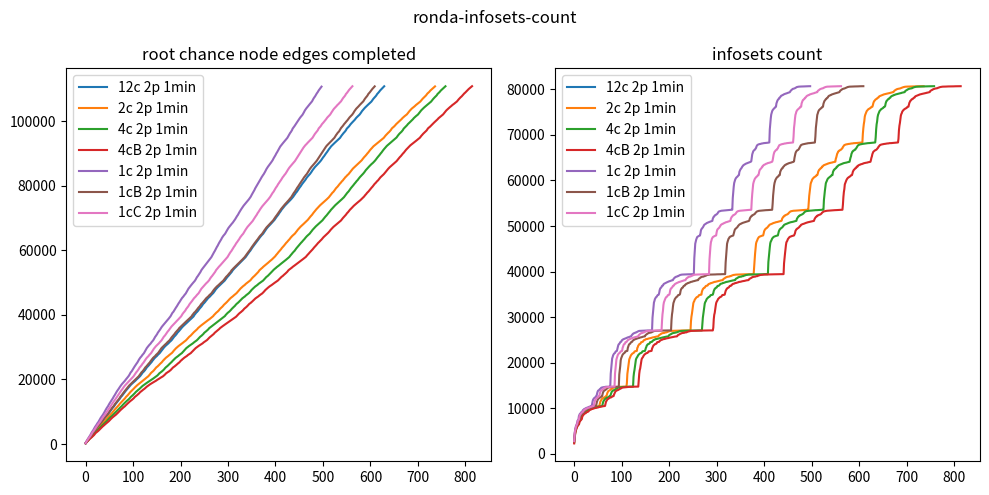

Reproduce this figure in Python.

import matplotlib.pyplot as plt

fig, axs = plt.subplots(1, 2, figsize=(10, 5))
fig.suptitle('ronda-infosets-count')

# dones
dones12cSHA160 = [229,472,677,862,1062,1288,1486,1689,1846,1992,2198,2342,2581,2760,2988,3233,3471,3650,3799,3955,4137,4323,4556,4732,4959,5166,5371,5521,5711,5876,6062,6242,6445,6579,6735,6944,7102,7361,7541,7791,7942,8170,8325,8494,8643,8789,8992,9146,9356,9549,9748,9960,10175,10413,10606,10785,11002,11204,11367,11516,11689,11934,12117,12363,12547,12740,12960,13140,13328,13471,13653,13850,14017,14215,14509,14665,14847,14993,15195,15419,15574,15815,16044,16212,16404,16557,16733,16900,17057,17249,17466,17618,17809,17989,18146,18285,18448,18591,18717,18847,18982,19110,19239,19367,19480,19622,19799,19954,20076,20206,20349,20504,20625,20765,20904,21069,21239,21476,21643,21893,22086,22248,22376,22497,22711,22835,23090,23265,23527,23744,23876,23998,24183,24339,24525,24703,24909,25044,25195,25403,25566,25835,25979,26191,26356,26557,26718,26842,27003,27122,27243,27435,27592,27748,27876,28007,28138,28336,28516,28759,28940,29154,29374,29554,29746,29876,30045,30196,30354,30482,30618,30743,30874,30996,31109,31266,31463,31594,31718,31852,32001,32133,32331,32513,32729,32936,33129,33320,33449,33594,33758,33947,34137,34373,34574,34701,34889,35031,35200,35386,35533,35737,35953,36078,36268,36427,36560,36707,36826,36996,37122,37252,37387,37522,37655,37805,37960,38093,38220,38362,38508,38622,38767,38919,39053,39180,39329,39456,39651,39935,40110,40330,40484,40695,40823,40943,41157,41283,41529,41691,41924,42088,42282,42450,42576,42811,43058,43230,43449,43579,43702,43922,44043,44283,44435,44618,44816,44990,45182,45306,45468,45589,45708,45884,46055,46210,46346,46472,46605,46788,46986,47204,47389,47646,47849,48027,48221,48350,48517,48663,48830,48960,49098,49223,49369,49575,49705,49827,49946,50077,50202,50338,50487,50620,50833,51002,51270,51466,51626,51820,51945,52122,52282,52473,52652,52799,52992,53156,53353,53627,53848,53990,54182,54333,54480,54602,54790,54958,55082,55226,55376,55522,55666,55816,55956,56111,56239,56399,56545,56693,56828,56955,57112,57287,57447,57589,57738,57892,58106,58304,58552,58732,58930,59177,59369,59559,59718,59900,60138,60350,60617,60821,61007,61212,61361,61617,61810,62034,62244,62435,62592,62793,62999,63193,63348,63572,63815,63993,64185,64377,64540,64705,64850,64995,65146,65373,65558,65804,66010,66239,66472,66688,66877,67062,67237,67384,67534,67676,67841,67999,68160,68315,68444,68591,68767,68910,69054,69210,69445,69675,69892,70092,70313,70502,70687,70891,71069,71335,71552,71743,71967,72147,72394,72623,72785,72973,73166,73367,73563,73727,73888,74036,74192,74336,74482,74633,74781,74937,75098,75238,75369,75518,75709,75854,76028,76190,76339,76522,76727,76991,77176,77368,77619,77823,77987,78145,78372,78587,78825,79071,79295,79484,79640,79845,80087,80309,80533,80716,80877,81112,81297,81497,81653,81858,82104,82293,82556,82715,82868,83069,83251,83400,83553,83730,83929,84147,84357,84608,84832,85031,85256,85432,85614,85791,85953,86102,86271,86414,86583,86747,86881,87023,87207,87352,87515,87658,87877,88106,88325,88519,88741,88952,89096,89326,89500,89726,89967,90157,90338,90551,90787,91040,91245,91434,91595,91823,91988,92207,92355,92515,92647,92777,92908,93066,93211,93355,93486,93617,93741,93876,94020,94170,94304,94448,94595,94730,94862,95098,95279,95526,95714,95923,96124,96291,96452,96585,96766,96904,97132,97369,97680,97825,98011,98136,98305,98443,98655,98859,99049,99223,99351,99536,99686,99837,100021,100153,100325,100461,100668,100874,101041,101204,101354,101483,101641,101779,101907,102034,102211,102427,102629,102858,103101,103276,103488,103663,103846,103985,104132,104269,104406,104543,104662,104851,105015,105136,105264,105383,105549,105691,105821,105957,106092,106312,106490,106730,106926,107104,107301,107460,107592,107743,107944,108146,108408,108593,108728,108887,109060,109241,109469,109624,109780,109936,110102,110245,110398,110536,110699,110841,]
dones2cSHA160 = [209,389,623,769,955,1122,1320,1491,1666,1813,1939,2088,2255,2402,2625,2774,2987,3194,3424,3572,3738,3858,3998,4186,4338,4558,4720,4917,5100,5299,5447,5584,5778,5905,6079,6240,6418,6549,6691,6839,7015,7193,7421,7572,7799,7932,8134,8280,8430,8571,8698,8835,9030,9158,9352,9522,9676,9895,10046,10249,10435,10607,10764,10946,11098,11268,11403,11541,11684,11894,12055,12259,12440,12600,12763,12952,13099,13267,13402,13531,13682,13857,14002,14146,14363,14564,14723,14865,14989,15156,15354,15512,15658,15851,16055,16199,16369,16490,16640,16807,16923,17057,17227,17411,17555,17700,17838,17997,18127,18248,18359,18499,18618,18727,18842,18958,19071,19182,19291,19402,19504,19632,19791,19915,20034,20133,20258,20396,20518,20623,20740,20868,20975,21146,21284,21514,21654,21884,22031,22206,22314,22416,22536,22719,22822,23049,23192,23411,23558,23754,23868,23970,24078,24272,24374,24564,24701,24862,25004,25133,25231,25435,25568,25814,25942,26068,26283,26382,26569,26705,26798,26930,27044,27144,27243,27395,27552,27648,27788,27898,28005,28116,28227,28424,28557,28791,28935,29130,29263,29453,29616,29755,29866,29979,30129,30267,30380,30487,30600,30710,30801,30907,31006,31099,31224,31372,31512,31620,31723,31835,31958,32060,32194,32369,32509,32704,32841,33028,33179,33332,33438,33536,33700,33866,33997,34149,34324,34519,34640,34770,34899,35023,35147,35313,35427,35566,35766,35933,36043,36183,36312,36453,36558,36684,36781,36915,37029,37130,37236,37347,37457,37558,37672,37797,37935,38039,38145,38250,38368,38487,38575,38686,38804,38936,39044,39145,39271,39380,39478,39652,39882,40038,40186,40367,40511,40685,40789,40890,40994,41184,41287,41484,41646,41851,41995,42140,42279,42414,42521,42723,42854,43075,43222,43414,43527,43628,43738,43930,44030,44218,44385,44498,44712,44832,44988,45158,45261,45398,45514,45616,45717,45863,46032,46130,46275,46383,46494,46608,46751,46922,47042,47271,47408,47643,47804,47987,48161,48278,48383,48541,48653,48809,48915,49030,49146,49251,49380,49567,49681,49785,49883,49989,50101,50210,50326,50460,50565,50712,50880,51048,51272,51430,51591,51762,51876,51978,52145,52274,52430,52581,52734,52913,53036,53169,53346,53600,53794,53933,54037,54208,54344,54470,54571,54744,54882,55002,55117,55234,55350,55487,55610,55732,55862,55985,56121,56231,56373,56497,56632,56751,56863,56975,57113,57272,57393,57532,57660,57794,57914,58110,58276,58501,58655,58841,59003,59209,59391,59553,59700,59833,60026,60184,60403,60649,60809,60989,61151,61306,61472,61664,61855,62040,62224,62400,62519,62706,62865,63027,63216,63348,63542,63774,63908,64107,64236,64429,64556,64699,64828,64951,65081,65223,65434,65598,65810,65978,66201,66390,66557,66743,66913,67080,67234,67362,67483,67620,67769,67892,68051,68173,68310,68423,68551,68702,68834,68964,69093,69226,69442,69634,69819,70018,70204,70378,70544,70695,70876,71019,71230,71473,71633,71800,71996,72147,72349,72559,72714,72878,73042,73209,73383,73559,73703,73842,73977,74107,74243,74370,74499,74626,74748,74889,75028,75157,75277,75393,75526,75692,75818,75976,76120,76250,76374,76565,76729,76967,77121,77314,77479,77673,77872,78001,78132,78324,78543,78703,78925,79173,79329,79485,79624,79783,80006,80171,80372,80574,80727,80857,81061,81223,81412,81548,81683,81893,82100,82241,82474,82649,82778,82899,83089,83247,83376,83513,83636,83827,83987,84189,84361,84579,84769,84931,85130,85319,85456,85612,85773,85901,86035,86159,86308,86436,86582,86724,86842,86957,87087,87245,87370,87512,87632,87814,87974,88199,88378,88535,88733,88920,89049,89214,89380,89533,89729,89935,90120,90245,90454,90614,90826,91032,91204,91356,91532,91666,91868,92000,92197,92317,92465,92584,92693,92805,92917,93059,93180,93313,93425,93538,93648,93754,93870,93993,94119,94250,94357,94488,94615,94728,94844,95038,95204,95432,95593,95754,95928,96108,96247,96407,96517,96620,96786,96908,97101,97291,97559,97756,97909,98041,98142,98272,98409,98579,98718,98915,99077,99213,99326,99478,99600,99732,99885,100044,100146,100266,100419,100584,100727,100925,101062,101195,101319,101435,101582,101691,101805,101919,102031,102160,102387,102525,102767,102906,103131,103292,103463,103627,103781,103917,104030,104171,104289,104404,104520,104632,104777,104934,105048,105163,105270,105372,105499,105642,105753,105866,105984,106098,106282,106457,106668,106821,106981,107125,107301,107442,107558,107692,107864,107993,108202,108414,108584,108704,108811,108984,109117,109315,109484,109619,109759,109893,110029,110151,110291,110415,110537,110681,110802,]
dones4cSHA160 = [207,369,609,756,921,1080,1256,1447,1593,1750,1876,1996,2166,2291,2433,2636,2770,2957,3145,3380,3507,3668,3782,3902,4020,4201,4334,4524,4674,4831,5020,5179,5347,5469,5592,5772,5883,6029,6178,6317,6479,6585,6712,6853,7006,7149,7367,7503,7680,7850,7976,8164,8282,8417,8547,8661,8777,8928,9074,9182,9364,9517,9648,9832,9974,10130,10327,10464,10629,10763,10929,11066,11221,11347,11452,11600,11711,11908,12045,12224,12384,12517,12678,12811,12979,13110,13261,13382,13486,13632,13754,13912,14030,14173,14364,14552,14677,14825,14926,15047,15205,15388,15518,15643,15823,16003,16146,16266,16407,16527,16650,16801,16900,17013,17156,17311,17467,17582,17726,17847,17993,18104,18218,18321,18451,18554,18652,18750,18848,18951,19047,19140,19233,19324,19415,19496,19598,19714,19845,19961,20049,20133,20237,20341,20459,20554,20644,20744,20852,20946,21090,21212,21339,21521,21646,21858,21979,22139,22242,22340,22424,22519,22693,22783,22933,23106,23236,23455,23608,23782,23890,23985,24102,24279,24375,24555,24692,24827,24967,25081,25204,25372,25526,25703,25885,25984,26145,26318,26415,26609,26720,26823,26947,27053,27149,27242,27376,27542,27634,27771,27874,27977,28080,28185,28377,28509,28684,28871,29024,29172,29344,29520,29686,29794,29891,30020,30143,30281,30385,30485,30594,30700,30793,30896,30992,31078,31195,31330,31472,31572,31670,31771,31880,31999,32098,32232,32399,32528,32719,32851,33035,33181,33326,33431,33521,33681,33809,33945,34076,34282,34463,34593,34690,34854,34941,35066,35217,35353,35470,35627,35841,35957,36056,36204,36316,36452,36553,36675,36766,36883,37004,37104,37206,37308,37421,37525,37633,37747,37889,37992,38095,38200,38301,38431,38536,38632,38751,38880,38995,39092,39198,39321,39426,39595,39725,39981,40110,40293,40439,40589,40720,40827,40925,41069,41217,41318,41552,41681,41895,42017,42193,42317,42448,42538,42739,42871,43092,43242,43428,43538,43637,43752,43933,44031,44215,44375,44480,44661,44812,44925,45122,45223,45327,45468,45567,45661,45763,45952,46064,46183,46308,46404,46507,46617,46765,46924,47069,47279,47414,47641,47788,47960,48120,48246,48352,48466,48611,48763,48858,48964,49077,49186,49279,49417,49585,49691,49791,49882,49983,50088,50188,50297,50424,50527,50647,50811,50963,51187,51325,51488,51619,51786,51893,51990,52150,52267,52414,52542,52691,52839,52986,53103,53266,53484,53654,53841,53960,54091,54222,54355,54472,54566,54734,54840,54977,55075,55194,55292,55422,55543,55660,55782,55899,56012,56133,56234,56370,56486,56611,56722,56831,56934,57066,57192,57322,57459,57571,57699,57824,57937,58133,58283,58497,58640,58831,58992,59202,59376,59530,59689,59811,60022,60181,60397,60634,60803,60985,61139,61298,61458,61657,61834,62021,62198,62387,62504,62683,62831,63010,63189,63330,63496,63717,63876,64061,64203,64378,64523,64661,64792,64918,65046,65174,65383,65545,65758,65922,66148,66334,66499,66704,66872,67038,67174,67311,67439,67571,67690,67836,67968,68112,68242,68365,68479,68610,68762,68881,69012,69145,69313,69490,69712,69887,70076,70272,70438,70600,70725,70918,71061,71288,71491,71654,71821,72026,72176,72385,72582,72723,72888,73054,73223,73405,73584,73730,73877,74008,74139,74278,74399,74542,74655,74792,74924,75070,75192,75312,75430,75574,75741,75867,76023,76168,76299,76424,76625,76856,77031,77220,77383,77616,77799,77958,78081,78270,78488,78658,78883,79149,79312,79480,79622,79785,80015,80186,80391,80614,80756,80906,81118,81283,81480,81617,81769,81998,82168,82368,82598,82727,82864,83033,83211,83348,83490,83619,83811,83983,84193,84371,84603,84809,84977,85171,85364,85501,85700,85838,85980,86110,86267,86396,86554,86700,86825,86947,87080,87247,87379,87526,87654,87857,88030,88244,88449,88628,88825,88992,89137,89346,89501,89706,89925,90118,90254,90473,90641,90880,91070,91266,91429,91583,91764,91949,92125,92278,92430,92559,92676,92794,92912,93062,93188,93326,93445,93563,93678,93788,93916,94052,94191,94315,94445,94577,94701,94823,94974,95195,95432,95598,95785,95944,96135,96289,96442,96559,96688,96842,97056,97200,97472,97709,97857,98024,98131,98261,98412,98590,98755,98961,99135,99258,99374,99546,99685,99823,99992,100119,100224,100401,100561,100712,100921,101063,101202,101330,101452,101599,101718,101834,101955,102072,102250,102442,102615,102814,103019,103222,103392,103540,103723,103872,103992,104126,104253,104371,104487,104610,104755,104890,105034,105145,105257,105366,105496,105644,105759,105876,105998,106114,106338,106487,106709,106859,107038,107212,107363,107501,107617,107777,107945,108116,108387,108525,108681,108789,108973,109111,109308,109483,109621,109764,109901,110044,110167,110311,110447,110594,110716,110841,]
dones4cBSHA160 = [194,329,545,688,824,1002,1134,1312,1471,1612,1750,1866,1974,2111,2247,2352,2524,2679,2804,2997,3165,3384,3500,3643,3757,3858,3975,4102,4251,4369,4569,4703,4841,5012,5159,5313,5435,5541,5679,5822,5925,6075,6211,6333,6478,6574,6691,6798,6963,7082,7245,7427,7547,7717,7861,7979,8153,8270,8393,8516,8620,8726,8837,8994,9109,9220,9403,9530,9657,9841,9968,10112,10301,10442,10578,10701,10835,10987,11118,11256,11371,11470,11610,11715,11897,12022,12179,12347,12471,12610,12733,12878,13022,13148,13277,13388,13485,13622,13731,13892,14002,14110,14266,14490,14608,14729,14846,14940,15054,15203,15368,15485,15597,15775,15925,16077,16189,16322,16431,16543,16658,16801,16892,16990,17109,17247,17409,17530,17628,17777,17877,18013,18116,18217,18311,18430,18525,18620,18707,18793,18886,18977,19065,19152,19236,19320,19403,19476,19573,19670,19795,19897,19996,20072,20151,20248,20342,20451,20542,20624,20709,20813,20900,20978,21124,21233,21361,21518,21632,21840,21951,22049,22193,22276,22356,22434,22520,22685,22765,22869,23075,23194,23387,23531,23677,23806,23906,23991,24098,24268,24358,24495,24627,24740,24923,25021,25139,25220,25400,25537,25698,25877,25966,26088,26282,26368,26510,26665,26751,26844,26968,27062,27151,27236,27349,27516,27608,27730,27820,27919,28015,28114,28209,28397,28516,28679,28853,28986,29147,29274,29448,29584,29732,29831,29916,30069,30158,30285,30388,30483,30587,30687,30771,30870,30959,31043,31128,31242,31410,31510,31608,31697,31797,31908,32010,32104,32232,32392,32516,32702,32823,33003,33126,33284,33380,33469,33579,33712,33869,33987,34102,34290,34464,34586,34679,34836,34921,35034,35153,35310,35417,35535,35699,35885,35990,36077,36235,36324,36457,36550,36665,36754,36842,36969,37072,37165,37259,37360,37461,37553,37659,37770,37905,38000,38097,38194,38290,38408,38512,38598,38704,38812,38935,39035,39129,39235,39342,39439,39600,39724,39963,40096,40239,40381,40513,40677,40776,40868,40958,41132,41236,41347,41557,41680,41889,42005,42143,42272,42381,42503,42643,42805,42957,43143,43286,43446,43546,43637,43734,43919,44012,44154,44328,44434,44552,44757,44846,44991,45148,45238,45340,45470,45561,45651,45742,45890,46032,46117,46251,46352,46446,46541,46644,46806,46948,47077,47277,47400,47617,47752,47911,48040,48202,48303,48393,48540,48639,48786,48875,48972,49078,49181,49268,49384,49543,49657,49749,49839,49929,50026,50123,50219,50322,50442,50535,50648,50799,50938,51144,51300,51439,51580,51729,51834,51933,52023,52176,52323,52448,52567,52694,52829,52973,53082,53214,53393,53612,53790,53918,54010,54170,54256,54393,54498,54588,54747,54862,54979,55072,55186,55275,55403,55512,55623,55727,55843,55949,56075,56169,56272,56395,56504,56624,56727,56828,56923,57034,57162,57295,57409,57530,57642,57756,57872,57988,58182,58346,58524,58661,58837,58989,59193,59342,59493,59651,59762,59921,60122,60279,60473,60718,60848,61000,61171,61306,61459,61649,61807,61986,62168,62336,62458,62597,62776,62922,63063,63232,63354,63542,63754,63885,64058,64193,64351,64498,64610,64749,64868,64983,65108,65258,65446,65597,65789,65942,66162,66330,66488,66681,66844,66999,67113,67265,67383,67499,67623,67762,67871,68010,68136,68262,68374,68484,68609,68755,68870,68995,69121,69255,69458,69647,69821,70013,70176,70350,70510,70666,70825,70979,71146,71409,71551,71704,71867,72073,72221,72427,72616,72738,72893,73054,73218,73387,73558,73697,73817,73953,74079,74211,74330,74451,74587,74701,74840,74963,75098,75216,75326,75440,75577,75735,75855,76006,76143,76267,76384,76576,76730,76958,77107,77294,77444,77640,77827,77966,78082,78263,78448,78619,78830,79029,79233,79422,79536,79667,79860,80078,80233,80425,80628,80756,80895,81086,81239,81425,81552,81681,81872,82087,82221,82453,82620,82755,82879,83037,83205,83331,83463,83589,83752,83916,84091,84289,84473,84667,84870,85028,85211,85379,85503,85689,85818,85952,86073,86198,86341,86471,86611,86749,86860,86977,87117,87260,87385,87520,87638,87820,87977,88199,88375,88530,88728,88909,89039,89192,89378,89526,89718,89923,90106,90222,90420,90578,90768,90997,91158,91316,91504,91622,91812,91965,92135,92274,92417,92531,92645,92753,92867,93005,93128,93249,93362,93470,93581,93693,93792,93913,94044,94173,94290,94404,94525,94651,94758,94872,95090,95228,95479,95610,95797,95942,96123,96260,96419,96527,96631,96793,96915,97105,97295,97559,97753,97901,98035,98134,98251,98403,98572,98708,98892,99059,99202,99316,99458,99588,99720,99857,100014,100133,100233,100403,100552,100697,100891,101018,101169,101286,101410,101524,101659,101777,101886,101996,102110,102325,102482,102652,102838,103028,103221,103387,103525,103698,103843,103959,104088,104213,104324,104436,104553,104654,104808,104962,105065,105178,105282,105383,105513,105651,105762,105873,105989,106101,106293,106458,106665,106820,106986,107135,107301,107441,107554,107688,107857,107985,108173,108400,108540,108684,108784,108940,109094,109243,109442,109586,109727,109835,109993,110115,110229,110367,110490,110631,110751,110863,]
dones1cSHA160 = [293,612,838,1097,1384,1631,1847,2034,2274,2519,2771,3062,3397,3619,3816,4007,4256,4536,4756,5056,5313,5515,5765,5948,6203,6447,6619,6833,7075,7381,7610,7880,8138,8344,8556,8741,8977,9172,9463,9677,9958,10235,10494,10745,11002,11244,11436,11652,11934,12191,12458,12697,12960,13194,13402,13619,13853,14050,14341,14632,14850,15041,15310,15544,15820,16103,16324,16529,16744,16941,17163,17429,17625,17852,18073,18257,18458,18630,18790,18963,19128,19290,19449,19619,19839,20026,20182,20374,20555,20717,20903,21122,21345,21625,21931,22182,22344,22496,22745,22990,23222,23537,23792,23955,24161,24363,24611,24843,25047,25227,25503,25809,25995,26285,26466,26714,26887,27065,27221,27460,27629,27822,27994,28160,28421,28680,28942,29213,29494,29729,29894,30108,30304,30478,30653,30809,30970,31116,31332,31541,31702,31876,32058,32256,32516,32774,33064,33304,33465,33681,33907,34130,34445,34643,34867,35040,35293,35476,35724,35989,36182,36397,36566,36745,36932,37105,37267,37440,37600,37790,37985,38150,38315,38497,38648,38837,39025,39186,39372,39596,39891,40124,40389,40654,40814,40967,41218,41444,41692,41981,42232,42416,42601,42863,43183,43437,43601,43798,44012,44283,44471,44763,44940,45192,45358,45543,45699,45929,46106,46312,46471,46638,46897,47148,47398,47723,47968,48209,48371,48586,48796,48957,49132,49287,49509,49712,49864,50021,50182,50357,50537,50741,50994,51310,51548,51786,51948,52166,52391,52623,52818,53052,53298,53615,53881,54067,54263,54481,54683,54889,55057,55237,55424,55617,55803,55984,56171,56366,56551,56741,56907,57101,57318,57521,57711,57903,58183,58480,58724,58986,59277,59531,59752,60038,60303,60670,60916,61173,61372,61674,61967,62250,62479,62744,62993,63236,63480,63802,64031,64233,64471,64652,64833,65000,65176,65454,65682,65938,66219,66478,66719,66954,67152,67345,67518,67686,67877,68078,68255,68415,68585,68786,68957,69132,69370,69628,69884,70123,70381,70616,70820,71027,71336,71587,71814,72075,72317,72588,72790,73016,73225,73481,73681,73869,74042,74227,74397,74577,74735,74920,75107,75270,75426,75615,75813,76016,76207,76392,76648,76978,77226,77479,77769,77993,78211,78521,78783,79139,79389,79599,79837,80120,80408,80694,80894,81183,81441,81640,81905,82170,82480,82710,82898,83173,83365,83564,83808,84057,84331,84638,84914,85191,85435,85683,85882,86074,86287,86486,86700,86873,87057,87279,87484,87664,87922,88232,88504,88771,89014,89256,89499,89812,90093,90291,90568,90898,91160,91412,91629,91912,92160,92355,92554,92719,92887,93081,93274,93444,93610,93767,93946,94135,94316,94502,94682,94853,95124,95448,95654,95932,96187,96411,96573,96788,97049,97289,97682,97904,98088,98260,98480,98714,98990,99217,99384,99602,99813,100045,100197,100420,100660,100926,101142,101319,101492,101687,101861,102026,102272,102512,102807,103111,103375,103601,103832,104004,104203,104371,104545,104742,104959,105117,105282,105457,105654,105820,105994,106166,106467,106759,106994,107233,107455,107619,107871,108072,108415,108632,108807,109034,109305,109547,109753,109944,110140,110339,110521,110729,]
dones1cBSHA160 = [245,503,713,915,1121,1361,1547,1751,1910,2082,2273,2464,2686,2876,3123,3395,3559,3746,3887,4038,4251,4449,4658,4874,5087,5304,5461,5620,5822,5976,6173,6360,6531,6688,6862,7064,7302,7503,7756,7931,8165,8329,8509,8646,8795,9008,9158,9374,9578,9773,9984,10217,10440,10648,10818,11041,11227,11388,11553,11723,11961,12174,12406,12601,12794,13006,13207,13375,13529,13711,13919,14079,14318,14573,14778,14920,15089,15326,15523,15725,15975,16169,16364,16523,16686,16874,17028,17226,17443,17603,17800,17983,18145,18287,18456,18601,18732,18870,19007,19144,19276,19406,19543,19687,19871,20021,20140,20292,20452,20585,20718,20870,20998,21213,21435,21632,21887,22081,22251,22385,22511,22731,22881,23102,23307,23539,23759,23896,24021,24236,24365,24586,24728,24940,25080,25224,25450,25665,25898,26041,26286,26415,26653,26774,26934,27068,27190,27320,27542,27663,27823,27960,28097,28246,28467,28684,28912,29131,29311,29534,29732,29863,30023,30177,30347,30479,30616,30744,30877,31001,31118,31288,31477,31608,31736,31874,32019,32161,32377,32544,32756,33004,33178,33354,33483,33668,33844,34009,34215,34463,34625,34786,34928,35095,35295,35430,35622,35870,36014,36159,36322,36491,36617,36757,36909,37050,37172,37300,37437,37559,37696,37879,38008,38136,38262,38411,38541,38667,38809,38969,39091,39227,39372,39521,39716,39993,40145,40364,40542,40722,40847,40968,41181,41305,41560,41713,41941,42125,42309,42458,42595,42822,43067,43238,43449,43578,43699,43916,44035,44263,44423,44585,44803,44947,45156,45279,45431,45561,45681,45806,46021,46138,46307,46424,46553,46683,46903,47070,47299,47515,47737,47928,48129,48278,48396,48575,48747,48869,48994,49134,49252,49402,49600,49726,49844,49961,50087,50209,50342,50487,50614,50809,50988,51235,51422,51602,51784,51912,52031,52213,52394,52542,52729,52926,53059,53217,53485,53714,53901,54024,54208,54361,54498,54640,54802,54971,55096,55236,55388,55530,55675,55823,55963,56119,56246,56406,56549,56698,56832,56959,57116,57292,57452,57592,57740,57893,58103,58291,58543,58716,58916,59128,59318,59501,59690,59846,60093,60295,60531,60785,60988,61184,61337,61581,61776,62008,62218,62419,62579,62787,62989,63187,63345,63568,63815,63996,64189,64385,64550,64716,64863,65007,65161,65393,65588,65831,66049,66275,66486,66709,66899,67089,67262,67410,67561,67700,67869,68052,68194,68345,68478,68646,68806,68955,69104,69268,69493,69759,69960,70163,70382,70577,70739,70956,71147,71445,71626,71813,72038,72223,72469,72673,72856,73037,73224,73450,73621,73788,73965,74118,74278,74427,74589,74738,74911,75090,75244,75388,75561,75758,75933,76120,76283,76434,76685,76974,77175,77385,77640,77884,78037,78251,78511,78723,78991,79265,79476,79640,79878,80112,80365,80622,80785,81008,81224,81466,81632,81844,82107,82318,82598,82767,82920,83167,83330,83507,83665,83905,84137,84363,84629,84882,85103,85339,85501,85733,85892,86059,86243,86400,86581,86759,86905,87062,87257,87428,87588,87787,88014,88271,88503,88734,88957,89131,89375,89571,89875,90081,90248,90502,90718,91006,91230,91439,91615,91866,92053,92260,92438,92593,92729,92875,93048,93196,93356,93500,93642,93774,93924,94081,94256,94400,94561,94711,94857,95104,95337,95576,95805,95981,96221,96412,96551,96721,96879,97133,97402,97701,97893,98062,98187,98390,98584,98802,99004,99202,99348,99545,99703,99889,100077,100203,100407,100606,100793,101008,101192,101356,101497,101665,101810,101958,102105,102373,102539,102805,103055,103260,103489,103693,103876,104017,104194,104340,104481,104628,104810,104998,105130,105270,105402,105589,105731,105877,106027,106173,106433,106697,106889,107101,107310,107481,107620,107844,108003,108345,108510,108694,108848,109028,109233,109480,109644,109807,110005,110153,110324,110487,110658,110813,]
dones1cCSHA160 = [267,545,757,994,1194,1468,1690,1866,2034,2255,2453,2695,2941,3208,3483,3701,3850,4023,4253,4486,4716,4963,5200,5416,5585,5811,5993,6215,6432,6592,6766,6996,7224,7476,7718,7925,8174,8351,8542,8708,8899,9112,9331,9559,9782,10026,10289,10507,10726,10964,11183,11373,11553,11745,11993,12263,12478,12699,12942,13138,13345,13503,13706,13927,14112,14397,14639,14839,15009,15224,15460,15666,15940,16164,16375,16550,16749,16930,17116,17372,17562,17770,17959,18139,18294,18479,18632,18777,18936,19084,19231,19379,19515,19682,19878,20038,20173,20337,20512,20649,20814,20957,21160,21397,21625,21891,22110,22286,22418,22615,22790,23049,23228,23524,23757,23908,24043,24278,24415,24653,24883,25046,25209,25447,25693,25929,26104,26335,26538,26726,26876,27044,27177,27321,27555,27722,27869,28016,28163,28405,28594,28888,29123,29315,29550,29755,29903,30097,30275,30426,30579,30724,30868,31001,31131,31327,31515,31663,31812,31984,32127,32368,32555,32798,33049,33279,33425,33579,33767,33996,34223,34487,34652,34856,35016,35188,35396,35574,35867,36026,36227,36400,36550,36711,36847,37033,37176,37322,37472,37621,37786,37963,38113,38259,38427,38566,38718,38893,39044,39186,39347,39515,39730,40023,40241,40452,40675,40821,40953,41183,41324,41594,41867,42034,42259,42437,42588,42844,43102,43339,43521,43658,43886,44029,44283,44452,44697,44860,45102,45249,45422,45571,45705,45904,46081,46252,46398,46546,46698,46947,47189,47396,47692,47904,48126,48293,48430,48626,48819,48962,49112,49254,49447,49640,49781,49909,50058,50198,50352,50516,50694,50900,51197,51404,51611,51821,51961,52162,52370,52526,52754,52957,53138,53355,53646,53897,54046,54240,54424,54568,54773,54957,55099,55252,55422,55590,55755,55921,56095,56237,56414,56587,56748,56894,57067,57265,57437,57604,57780,57939,58194,58468,58672,58916,59170,59390,59606,59763,60006,60225,60505,60777,60991,61207,61370,61649,61875,62125,62357,62514,62754,62966,63175,63351,63617,63857,64093,64263,64489,64667,64837,64995,65161,65418,65630,65873,66161,66399,66629,66868,67067,67256,67417,67583,67766,67930,68114,68285,68431,68595,68786,68949,69112,69327,69559,69813,70060,70297,70496,70697,70930,71130,71456,71650,71859,72102,72339,72607,72791,73007,73213,73431,73626,73807,73993,74156,74325,74485,74650,74827,74986,75159,75312,75462,75671,75839,76030,76207,76371,76609,76874,77099,77337,77589,77817,77999,78177,78431,78661,78937,79221,79459,79624,79838,80097,80359,80619,80787,81018,81234,81479,81643,81861,82123,82352,82614,82780,82957,83196,83363,83539,83727,83947,84201,84428,84708,84932,85171,85403,85597,85791,85970,86131,86312,86487,86668,86828,86978,87172,87337,87516,87679,87912,88192,88429,88646,88888,89068,89313,89517,89778,90027,90202,90460,90674,90974,91201,91413,91598,91847,92036,92256,92437,92593,92730,92878,93054,93209,93367,93513,93654,93787,93946,94111,94278,94428,94587,94737,94881,95132,95417,95612,95840,96077,96258,96445,96589,96782,96997,97189,97519,97779,97965,98115,98270,98442,98676,98890,99123,99273,99433,99613,99807,100001,100147,100340,100505,100707,100945,101137,101285,101439,101613,101765,101905,102048,102264,102491,102764,102954,103223,103422,103635,103838,103991,104153,104305,104455,104606,104777,104973,105107,105250,105382,105570,105719,105864,106015,106163,106414,106689,106884,107099,107309,107482,107622,107849,108008,108362,108522,108704,108872,109065,109285,109508,109704,109858,110031,110181,110366,110520,110696,110850,]

# counts
counts12cSHA160 = []
counts2cSHA160 = [2555,3636,4623,5177,5482,5860,6030,6336,6405,6581,7099,7273,7388,7552,7821,8310,8524,8610,8794,8863,8895,9013,9165,9165,9246,9316,9527,9587,9668,9695,9802,9865,9883,9939,9954,10024,10048,10071,10120,10129,10148,10172,10215,10274,10288,10320,10339,10363,10393,10429,10465,10483,10497,10525,10944,11425,11615,11794,12020,12091,12209,12248,12344,12373,12416,12485,12594,12647,12679,13039,13399,13593,13795,13851,13931,13975,14035,14125,14226,14257,14316,14404,14488,14546,14565,14579,14591,14608,14622,14626,14649,14676,14695,14695,14697,14713,14722,14735,14737,14737,14737,14737,14746,14753,14755,14755,14755,14755,14755,14755,14755,15518,17537,18374,19118,19987,20747,21007,21253,21508,21708,21830,21945,22048,22100,22154,22242,22451,22516,22527,22550,22580,22610,23263,23428,23778,23886,24080,24117,24144,24294,24508,24530,24552,24594,24664,24846,24962,24992,25027,25093,25170,25183,25197,25225,25240,25303,25319,25347,25378,25409,25423,25442,25468,25526,25544,25558,25586,25601,25623,25645,25672,25708,25744,25753,25753,25777,25795,25956,26084,26136,26197,26270,26379,26401,26469,26495,26537,26550,26552,26554,26602,26662,26668,26668,26714,26778,26798,26846,26908,26922,26931,26967,26991,26993,27004,27004,27006,27008,27008,27008,27008,27017,27026,27035,27035,27044,27044,27044,27044,27044,27044,27053,27062,27071,27071,27071,27071,27071,27071,27089,27089,27089,27089,27089,27089,27098,27098,27098,27098,27098,27098,27098,27098,27098,27107,29108,30134,30753,31596,32428,33084,33368,33547,33860,34007,34143,34271,34391,34443,34477,34509,34680,34859,34870,34875,34908,34938,34953,35618,35899,36169,36249,36423,36460,36487,36637,36818,36873,36895,36934,36952,37140,37249,37314,37351,37370,37439,37493,37493,37526,37583,37604,37639,37679,37743,37743,37757,37785,37800,37847,37887,37887,37915,37939,37966,37988,38015,38051,38087,38096,38096,38113,38138,38336,38427,38483,38549,38617,38722,38745,38810,38842,38885,38893,38895,38904,38962,39009,39011,39011,39102,39127,39170,39214,39264,39272,39296,39300,39321,39347,39347,39349,39351,39351,39351,39351,39369,39369,39378,39378,39387,39387,39387,39387,39387,39396,39405,39405,39414,39414,39414,39414,39414,39423,39423,39423,39423,39423,39439,39441,39441,39441,39441,39441,39441,39441,39441,39441,41056,42853,43950,45032,46131,46534,46748,47026,47267,47436,47576,47643,47695,47726,47774,47818,47858,47879,47905,47944,48345,48845,49079,49285,49346,49471,49571,49599,49701,49829,49991,50066,50235,50319,50359,50412,50462,50475,50523,50571,50650,50674,50702,50735,50763,50819,50834,50862,50886,50901,50934,50949,50978,51024,51039,51081,51096,51124,51209,51631,51804,51943,52095,52110,52282,52291,52399,52440,52470,52528,52578,52663,52713,52892,52990,53056,53165,53233,53243,53286,53299,53322,53352,53361,53361,53383,53383,53383,53392,53401,53415,53428,53428,53441,53454,53454,53480,53480,53489,53489,53498,53498,53507,53507,53516,53525,53525,53543,53552,53552,53561,53561,53570,53579,53579,55222,56619,57502,58414,59260,59592,59818,60152,60322,60445,60579,60692,60723,60828,60872,60942,61131,61151,61181,61497,61942,62154,62360,62415,62554,62684,62699,62824,63056,63061,63153,63299,63369,63393,63453,63474,63531,63576,63591,63661,63707,63717,63755,63819,63824,63856,63866,63900,63927,63932,63971,64011,64016,64037,64077,64113,64113,64756,65069,65526,65894,66070,66353,66406,66561,66577,66667,66747,66764,66863,67020,67093,67358,67475,67654,67773,67797,67862,67891,67915,67945,67950,67973,68009,68017,68017,68045,68070,68104,68110,68122,68126,68131,68143,68184,68194,68194,68202,68207,68207,68229,68229,68239,68244,68253,68262,68272,68281,68290,68290,68311,68311,68338,68347,70277,71474,72384,73012,74000,74412,74669,74959,75214,75348,75484,75579,75687,75718,75796,75865,75882,76008,76153,76153,76183,76482,76957,77248,77452,77534,77692,77796,77859,77880,78030,78148,78169,78197,78405,78494,78540,78603,78631,78654,78744,78753,78781,78856,78877,78915,78939,78968,79012,79012,79040,79067,79086,79111,79147,79156,79184,79218,79254,79268,79287,79320,79356,79374,79374,79514,79660,79756,79798,79858,79955,79991,80059,80087,80132,80140,80176,80178,80180,80228,80256,80302,80375,80397,80440,80496,80509,80517,80556,80560,80581,80594,80594,80603,80605,80605,80605,80605,80614,80623,80623,80632,80632,80641,80641,80641,80641,80650,80650,80659,80659,80659,80659,80659,80659,80668,80677,80677,80677,80677,80686,80686,80686,80686,80695,80695,80695,80695,80695,]
counts4cSHA160 = [2521,3591,4479,5157,5438,5819,6004,6280,6394,6437,6837,7236,7275,7445,7560,7904,8310,8469,8599,8793,8855,8879,8923,9040,9165,9170,9246,9261,9454,9567,9637,9676,9707,9817,9865,9883,9939,9949,10001,10032,10061,10091,10120,10129,10148,10167,10197,10247,10274,10306,10325,10339,10363,10393,10420,10456,10474,10483,10502,10525,10996,11376,11615,11761,11972,12031,12150,12213,12248,12344,12373,12404,12457,12528,12633,12661,12690,13039,13324,13593,13743,13826,13928,13969,13975,14038,14125,14179,14257,14290,14323,14453,14516,14559,14565,14576,14591,14608,14622,14626,14639,14649,14689,14695,14695,14697,14713,14713,14722,14737,14737,14737,14737,14737,14737,14746,14753,14755,14755,14755,14755,14755,14755,14755,14764,16908,17819,18396,19144,19946,20683,20969,21127,21300,21508,21691,21807,21890,22006,22080,22121,22154,22204,22368,22516,22526,22527,22550,22580,22604,22866,23263,23478,23818,23886,24071,24109,24133,24168,24294,24526,24530,24546,24572,24604,24797,24846,24971,25000,25027,25093,25183,25183,25197,25225,25240,25282,25319,25338,25369,25409,25409,25428,25452,25504,25538,25544,25558,25586,25612,25634,25645,25690,25726,25744,25753,25753,25767,25795,25904,26066,26130,26180,26240,26281,26392,26406,26483,26499,26546,26552,26552,26577,26610,26666,26668,26668,26714,26778,26798,26846,26908,26921,26931,26967,26984,26993,27004,27004,27006,27008,27008,27008,27008,27017,27026,27026,27035,27035,27044,27044,27044,27044,27044,27044,27053,27062,27062,27071,27071,27071,27071,27071,27080,27089,27089,27089,27089,27089,27089,27098,27098,27098,27098,27098,27098,27098,27098,27098,27098,28486,29895,30715,31345,32195,32995,33307,33459,33726,33961,34083,34204,34288,34423,34472,34497,34606,34797,34859,34870,34885,34923,34951,35291,35761,35977,36229,36289,36446,36468,36511,36671,36869,36873,36909,36937,37034,37189,37314,37335,37359,37382,37448,37493,37507,37526,37583,37612,37639,37679,37743,37743,37757,37785,37800,37847,37887,37887,37915,37934,37955,37977,38006,38033,38069,38087,38096,38096,38124,38143,38359,38451,38495,38561,38620,38722,38746,38822,38842,38885,38893,38895,38897,38945,39009,39011,39011,39078,39121,39140,39189,39251,39264,39272,39296,39300,39330,39347,39347,39349,39351,39351,39351,39351,39360,39369,39378,39378,39387,39387,39387,39387,39387,39387,39396,39405,39405,39414,39414,39414,39414,39414,39414,39423,39423,39423,39423,39423,39441,39441,39441,39441,39441,39441,39441,39441,39441,39441,39450,42103,43264,44372,45353,46233,46599,46765,47026,47267,47386,47526,47621,47675,47717,47759,47803,47839,47867,47888,47914,47944,48366,48845,49079,49285,49346,49471,49545,49599,49701,49798,49991,50066,50235,50319,50351,50412,50448,50475,50523,50571,50630,50674,50702,50730,50763,50819,50834,50857,50886,50901,50920,50944,50973,51010,51034,51067,51091,51124,51143,51571,51761,51911,52072,52108,52280,52291,52398,52406,52468,52526,52554,52622,52688,52771,52944,53045,53124,53209,53243,53262,53297,53311,53341,53352,53361,53363,53383,53383,53383,53392,53415,53415,53428,53441,53441,53454,53454,53480,53480,53489,53489,53498,53498,53507,53507,53516,53525,53525,53543,53552,53552,53561,53561,53578,53579,53588,55730,56830,57737,58627,59381,59666,59874,60159,60353,60487,60579,60692,60743,60843,60887,61012,61142,61166,61196,61851,62072,62340,62380,62546,62588,62694,62754,63037,63056,63126,63279,63354,63393,63453,63474,63531,63576,63591,63661,63707,63722,63792,63819,63829,63856,63881,63909,63927,63942,63993,64011,64026,64059,64095,64113,64551,65019,65292,65858,66070,66353,66407,66561,66583,66669,66755,66764,66962,67077,67276,67423,67601,67719,67797,67840,67889,67915,67945,67950,67973,68009,68017,68017,68054,68070,68107,68114,68122,68131,68143,68180,68189,68194,68202,68202,68207,68229,68229,68239,68244,68253,68262,68272,68281,68290,68300,68311,68329,68347,69452,71230,72342,72936,73906,74412,74689,74971,75214,75348,75484,75580,75698,75738,75823,75882,75937,76127,76153,76183,76364,76916,77248,77488,77549,77707,77837,77864,77904,78117,78148,78189,78405,78454,78524,78603,78626,78654,78744,78753,78781,78856,78885,78929,78950,78990,79012,79026,79067,79081,79102,79129,79156,79170,79200,79254,79268,79287,79320,79356,79374,79388,79588,79686,79758,79814,79866,79971,79996,80075,80092,80138,80172,80176,80178,80228,80256,80258,80347,80391,80411,80478,80509,80517,80556,80560,80581,80594,80594,80603,80605,80605,80605,80605,80614,80623,80623,80632,80632,80641,80641,80641,80641,80650,80650,80659,80659,80659,80659,80659,80668,80677,80677,80677,80677,80686,80686,80686,80686,80695,80695,80695,80695,80695,]
counts4cBSHA160 = [2300,3346,4352,4974,5279,5509,5892,6030,6316,6394,6437,6805,7205,7273,7381,7552,7611,8134,8327,8524,8599,8794,8855,8879,8908,9013,9130,9165,9203,9251,9316,9454,9567,9637,9676,9695,9763,9852,9865,9883,9939,9954,10001,10040,10061,10091,10120,10129,10143,10162,10177,10215,10265,10274,10306,10325,10339,10363,10383,10413,10438,10465,10483,10483,10511,10530,10996,11434,11615,11761,11971,12031,12091,12209,12233,12330,12355,12385,12416,12485,12547,12633,12661,12690,13039,13276,13543,13728,13811,13857,13931,13972,13993,14053,14125,14190,14257,14278,14323,14446,14491,14531,14559,14571,14579,14591,14608,14622,14626,14639,14649,14671,14692,14695,14695,14699,14713,14713,14735,14737,14737,14737,14737,14737,14737,14746,14753,14755,14755,14755,14755,14755,14755,14755,14755,14764,16192,17540,18354,18723,19479,20084,20747,20987,21127,21270,21508,21636,21807,21876,21945,22048,22100,22134,22154,22223,22368,22516,22516,22527,22542,22565,22595,22610,23109,23336,23517,23808,23886,23950,24080,24117,24144,24180,24368,24526,24530,24544,24572,24599,24763,24846,24906,24992,25008,25048,25093,25183,25183,25197,25211,25235,25282,25303,25338,25347,25378,25409,25409,25442,25452,25504,25526,25544,25558,25572,25596,25623,25634,25663,25690,25726,25744,25753,25753,25767,25790,25830,26008,26104,26140,26192,26260,26333,26397,26406,26483,26497,26546,26550,26552,26554,26602,26630,26666,26668,26668,26714,26778,26796,26844,26871,26921,26931,26950,26984,26991,26993,27004,27004,27006,27008,27008,27008,27008,27017,27026,27026,27035,27035,27044,27044,27044,27044,27044,27044,27044,27056,27062,27062,27071,27071,27071,27071,27071,27080,27089,27089,27089,27089,27089,27089,27098,27098,27098,27098,27098,27098,27098,27098,27098,27098,27098,27699,29571,30527,30950,31743,32444,33084,33368,33547,33726,33973,34087,34178,34288,34391,34443,34497,34534,34705,34859,34868,34870,34893,34923,34953,35383,35761,35977,36171,36269,36423,36460,36487,36578,36755,36873,36873,36915,36942,37140,37189,37297,37335,37351,37370,37427,37484,37493,37512,37536,37583,37612,37639,37679,37743,37743,37757,37771,37795,37829,37869,37887,37901,37915,37939,37966,37977,38006,38033,38069,38087,38096,38096,38113,38138,38247,38407,38471,38513,38569,38621,38724,38746,38822,38842,38877,38891,38895,38895,38945,38973,39009,39011,39011,39098,39121,39141,39189,39251,39264,39272,39289,39298,39319,39330,39347,39349,39351,39351,39351,39351,39351,39360,39369,39369,39378,39387,39387,39387,39387,39387,39387,39387,39396,39405,39405,39414,39414,39414,39414,39414,39414,39423,39423,39423,39423,39423,39432,39441,39441,39441,39441,39441,39441,39441,39441,39441,39441,39450,41812,42990,43925,44877,45823,46456,46614,46823,47120,47269,47436,47526,47621,47667,47706,47741,47795,47826,47858,47879,47899,47929,48159,48413,48913,49099,49285,49346,49471,49511,49594,49696,49763,49947,50001,50119,50281,50327,50364,50417,50465,50480,50523,50571,50599,50666,50697,50730,50745,50801,50824,50853,50867,50891,50915,50934,50949,50978,51010,51034,51067,51091,51110,51138,51473,51689,51851,51974,52101,52110,52282,52291,52399,52406,52468,52517,52530,52582,52665,52769,52927,53020,53085,53165,53219,53243,53262,53297,53311,53341,53352,53361,53363,53383,53383,53383,53392,53415,53415,53428,53428,53441,53454,53454,53467,53480,53489,53489,53489,53498,53498,53507,53516,53516,53525,53525,53543,53552,53552,53561,53561,53570,53579,53579,54708,56366,57461,58119,59155,59448,59701,59991,60219,60384,60534,60604,60712,60743,60843,60887,60989,61131,61151,61186,61509,61945,62154,62340,62415,62546,62684,62694,62790,63044,63056,63071,63279,63339,63377,63448,63463,63519,63576,63581,63606,63669,63707,63722,63792,63819,63824,63856,63871,63900,63927,63932,63953,64011,64016,64037,64059,64095,64113,64491,64978,65286,65784,66050,66294,66387,66509,66569,66654,66675,66757,66810,66965,67077,67180,67423,67487,67661,67776,67797,67865,67894,67926,67947,67964,67973,68009,68017,68017,68045,68070,68104,68110,68122,68126,68131,68143,68180,68194,68194,68202,68207,68207,68229,68229,68239,68244,68244,68262,68267,68272,68288,68290,68300,68311,68329,68347,69161,71036,72012,72622,73463,74237,74591,74786,75121,75276,75395,75532,75580,75698,75738,75823,75867,75894,76056,76153,76168,76198,76583,77059,77249,77494,77549,77703,77837,77859,77880,78030,78148,78170,78197,78405,78494,78540,78603,78631,78654,78744,78753,78781,78856,78877,78915,78934,78968,79012,79012,79040,79067,79086,79102,79147,79156,79170,79200,79254,79254,79282,79309,79338,79374,79374,79414,79646,79726,79777,79842,79871,79975,79998,80075,80092,80138,80164,80176,80178,80224,80256,80258,80323,80377,80397,80442,80496,80509,80534,80558,80562,80583,80594,80594,80603,80605,80605,80605,80605,80614,80623,80623,80632,80632,80641,80641,80641,80641,80644,80650,80659,80659,80659,80659,80659,80659,80668,80677,80677,80677,80677,80686,80686,80686,80686,80686,80695,80695,80695,80695,80695,]
counts1cSHA160 = [3030,4479,5279,5819,6211,6405,6720,7271,7417,7568,8310,8579,8794,8871,8968,9165,9205,9266,9527,9660,9695,9852,9865,9944,10001,10061,10100,10129,10162,10197,10274,10306,10339,10379,10420,10474,10483,10525,11104,11615,11955,12070,12223,12330,12385,12474,12633,12679,13095,13543,13811,13928,13975,14071,14226,14274,14404,14516,14565,14588,14608,14626,14639,14689,14695,14699,14713,14737,14737,14737,14737,14753,14755,14755,14755,14755,14764,17595,18716,20007,20957,21253,21636,21830,22003,22100,22166,22407,22527,22542,22595,23072,23492,23880,24080,24144,24301,24530,24568,24609,24846,24992,25027,25138,25183,25225,25282,25319,25369,25409,25428,25468,25544,25558,25591,25634,25672,25726,25753,25753,25795,26008,26132,26226,26379,26406,26495,26546,26552,26602,26666,26668,26753,26796,26871,26923,26961,26991,27004,27006,27008,27008,27008,27026,27035,27035,27044,27044,27044,27053,27062,27071,27071,27071,27080,27089,27089,27089,27098,27098,27098,27098,27098,27098,27107,29903,31024,32322,33230,33547,33958,34143,34337,34443,34509,34726,34859,34885,34938,35315,35917,36229,36423,36476,36637,36873,36910,36952,37189,37314,37370,37439,37493,37526,37604,37639,37721,37743,37771,37811,37887,37901,37934,37969,38006,38069,38096,38096,38138,38365,38474,38569,38722,38748,38842,38891,38895,38945,39009,39011,39102,39138,39214,39264,39289,39300,39347,39349,39351,39351,39351,39369,39378,39387,39387,39387,39387,39396,39405,39414,39414,39414,39414,39423,39423,39423,39441,39441,39441,39441,39441,39441,39450,42954,44518,46131,46620,47026,47317,47576,47660,47726,47803,47858,47893,47929,48413,49077,49308,49471,49589,49701,49908,50096,50281,50359,50422,50480,50561,50650,50697,50735,50801,50839,50872,50915,50944,50992,51034,51081,51110,51143,51636,51868,52076,52110,52288,52399,52464,52491,52578,52665,52771,52990,53087,53209,53243,53286,53311,53352,53361,53372,53383,53383,53392,53415,53428,53441,53454,53459,53480,53489,53489,53498,53507,53516,53525,53525,53543,53552,53561,53561,53579,53588,56138,57478,58605,59448,59818,60159,60400,60570,60692,60768,60872,61002,61142,61196,61913,62155,62394,62554,62689,62824,63056,63153,63319,63393,63458,63531,63576,63661,63707,63733,63819,63834,63871,63909,63932,63993,64016,64048,64113,64229,65046,65732,66070,66372,66538,66654,66738,66789,67017,67123,67475,67663,67797,67865,67915,67950,67973,68012,68017,68054,68097,68114,68126,68143,68180,68194,68202,68207,68216,68234,68244,68253,68267,68281,68290,68311,68329,68352,71198,72414,73616,74472,74848,75214,75435,75580,75698,75823,75882,76023,76153,76183,76916,77249,77514,77703,77837,77880,78144,78170,78323,78494,78603,78631,78699,78753,78786,78877,78929,78968,79012,79040,79081,79111,79156,79184,79236,79268,79309,79356,79374,79506,79702,79794,79868,79991,80075,80128,80140,80178,80204,80256,80323,80391,80440,80509,80534,80560,80583,80594,80603,80605,80605,80614,80623,80623,80632,80641,80641,80641,80650,80659,80659,80659,80659,80668,80677,80677,80686,80686,80686,80695,80695,80695,]
counts1cBSHA160 = [2796,4098,4974,5435,5853,6127,6383,6440,6995,7273,7417,7567,8134,8416,8579,8794,8863,8895,9040,9165,9203,9256,9454,9578,9660,9695,9817,9865,9883,9944,10001,10040,10071,10120,10129,10162,10188,10247,10274,10320,10339,10374,10402,10456,10476,10483,10525,10996,11461,11735,11972,12070,12209,12267,12355,12404,12461,12580,12647,12690,13228,13543,13743,13854,13969,13984,14071,14179,14257,14323,14453,14531,14562,14579,14594,14622,14626,14639,14689,14695,14697,14713,14722,14737,14737,14737,14737,14746,14753,14755,14755,14755,14755,14755,14764,17429,18380,19259,20536,20978,21214,21508,21776,21876,22036,22100,22154,22301,22516,22527,22542,22580,22610,23263,23570,23886,24080,24125,24180,24412,24530,24552,24599,24797,24886,24992,25027,25093,25183,25183,25225,25282,25303,25338,25369,25409,25423,25452,25504,25544,25558,25586,25612,25645,25672,25726,25744,25753,25767,25795,26008,26128,26186,26270,26381,26407,26495,26538,26552,26552,26602,26662,26668,26668,26759,26796,26846,26915,26931,26967,26991,26993,27004,27006,27008,27008,27008,27017,27026,27035,27035,27044,27044,27044,27044,27053,27062,27071,27071,27071,27071,27071,27089,27089,27089,27089,27089,27098,27098,27098,27098,27098,27098,27098,27107,29369,30584,31285,32316,33084,33397,33726,33985,34098,34288,34391,34477,34509,34697,34859,34870,34893,34938,35119,35715,36112,36229,36423,36460,36511,36755,36873,36895,36937,37140,37189,37314,37351,37382,37484,37493,37512,37583,37612,37639,37721,37743,37757,37785,37811,37869,37887,37915,37934,37966,37988,38033,38069,38087,38096,38110,38138,38359,38469,38517,38600,38722,38746,38830,38844,38891,38895,38897,38964,39009,39011,39078,39121,39141,39214,39264,39272,39296,39300,39345,39347,39349,39351,39351,39351,39360,39369,39378,39378,39387,39387,39387,39387,39387,39405,39405,39414,39414,39414,39414,39414,39423,39423,39423,39423,39439,39441,39441,39441,39441,39441,39441,39441,39450,41985,43464,44664,46113,46522,46823,47185,47317,47526,47621,47695,47726,47791,47826,47873,47899,47929,48345,48845,49102,49308,49397,49487,49594,49696,49798,49991,50118,50281,50335,50412,50461,50480,50561,50591,50666,50702,50735,50763,50824,50857,50872,50901,50934,50963,50992,51029,51067,51091,51124,51299,51677,51880,52046,52108,52282,52291,52402,52466,52513,52565,52663,52720,52924,53027,53124,53209,53243,53286,53299,53341,53352,53361,53372,53383,53383,53392,53415,53415,53428,53441,53454,53454,53480,53489,53489,53489,53498,53507,53507,53516,53525,53534,53549,53552,53561,53561,53579,53579,54906,56717,57738,58845,59448,59818,60159,60353,60534,60692,60743,60843,60892,61131,61166,61196,61913,62155,62380,62546,62684,62699,62942,63056,63126,63299,63369,63448,63474,63576,63581,63661,63707,63722,63797,63819,63856,63871,63909,63927,63971,64011,64026,64059,64113,64181,64960,65481,65960,66252,66400,66561,66637,66678,66757,66872,67077,67280,67475,67659,67787,67840,67891,67926,67950,67973,68009,68017,68042,68067,68107,68122,68126,68131,68176,68189,68194,68202,68207,68216,68229,68239,68244,68262,68272,68281,68290,68311,68320,68347,69603,71532,72432,73528,74412,74707,75082,75317,75484,75580,75698,75743,75867,75894,76109,76153,76183,76834,77165,77434,77549,77707,77855,77880,78078,78148,78192,78405,78524,78603,78631,78699,78753,78767,78856,78893,78929,78968,79012,79026,79067,79086,79129,79156,79170,79218,79254,79282,79318,79356,79374,79454,79660,79758,79842,79889,79993,80075,80094,80138,80176,80178,80228,80256,80323,80387,80411,80496,80509,80534,80560,80581,80594,80603,80605,80605,80605,80614,80614,80623,80632,80641,80641,80641,80641,80650,80659,80659,80659,80659,80659,80668,80677,80677,80677,80686,80686,80686,80695,80695,80695,80695,]
counts1cCSHA160 = [2796,4352,5157,5509,5978,6310,6417,6805,7271,7388,7560,8134,8469,8619,8842,8895,9013,9165,9203,9261,9518,9637,9676,9742,9865,9883,9949,10001,10048,10091,10129,10143,10177,10247,10274,10320,10339,10383,10420,10465,10483,10511,10940,11434,11735,11981,12091,12223,12330,12373,12428,12561,12647,12690,13252,13593,13811,13928,13975,14053,14168,14257,14323,14453,14534,14568,14588,14608,14622,14639,14671,14695,14695,14713,14722,14737,14737,14737,14737,14753,14755,14755,14755,14755,14755,14764,17609,18639,19840,20747,21127,21419,21725,21876,22048,22100,22166,22365,22516,22527,22565,22610,23263,23536,23880,24080,24125,24180,24519,24530,24572,24664,24846,24992,25027,25093,25183,25197,25225,25282,25327,25369,25409,25423,25452,25522,25544,25572,25596,25634,25663,25708,25744,25753,25781,25804,26064,26140,26226,26351,26403,26483,26517,26552,26552,26602,26666,26668,26714,26784,26842,26908,26931,26967,26991,27004,27004,27008,27008,27008,27017,27026,27035,27035,27044,27044,27044,27044,27062,27071,27071,27071,27071,27080,27089,27089,27089,27089,27098,27098,27098,27098,27098,27098,27098,29171,30629,31441,32681,33267,33547,33860,34094,34288,34423,34477,34551,34809,34870,34885,34923,35118,35761,36169,36269,36452,36487,36637,36873,36895,36937,37140,37249,37335,37370,37439,37493,37526,37583,37620,37679,37743,37743,37785,37811,37869,37887,37929,37955,37988,38033,38069,38096,38096,38124,38247,38445,38515,38610,38724,38753,38842,38887,38895,38897,38973,39009,39011,39102,39139,39190,39264,39272,39298,39319,39347,39349,39351,39351,39351,39369,39369,39378,39387,39387,39387,39387,39396,39405,39414,39414,39414,39414,39423,39423,39423,39423,39441,39441,39441,39441,39441,39441,39441,39450,42661,44126,45534,46461,46780,47204,47386,47576,47643,47723,47774,47826,47873,47899,47944,48603,49074,49285,49398,49492,49599,49706,49951,50066,50258,50335,50412,50465,50480,50561,50599,50674,50712,50745,50819,50839,50872,50901,50934,50968,51010,51039,51081,51110,51143,51641,51860,52046,52110,52282,52392,52406,52470,52528,52610,52713,52892,53027,53124,53233,53248,53297,53322,53352,53361,53372,53383,53383,53392,53415,53428,53441,53454,53454,53480,53480,53489,53496,53498,53507,53516,53525,53525,53543,53552,53561,53561,53579,53579,55603,57041,58092,59221,59650,59948,60253,60452,60579,60712,60828,60887,61021,61142,61181,61553,62072,62340,62450,62570,62694,62824,63056,63071,63279,63369,63448,63463,63531,63576,63661,63685,63722,63797,63819,63856,63871,63909,63927,63971,64011,64037,64077,64113,64423,65043,65648,66036,66314,66407,66566,66665,66747,66764,66977,67093,67358,67552,67750,67797,67865,67896,67945,67964,67973,68017,68017,68054,68084,68110,68122,68131,68143,68184,68194,68202,68207,68216,68229,68239,68244,68262,68272,68281,68290,68311,68320,68347,69591,71537,72432,73561,74412,74725,75138,75335,75484,75580,75698,75790,75867,75917,76149,76153,76198,76916,77221,77494,77680,77723,77859,77907,78144,78166,78278,78454,78532,78621,78642,78726,78753,78781,78877,78915,78950,78990,79012,79040,79081,79102,79147,79156,79189,79254,79268,79309,79338,79374,79388,79640,79744,79806,79868,79987,80032,80089,80138,80176,80178,80219,80256,80258,80377,80409,80459,80509,80534,80558,80581,80594,80603,80603,80605,80605,80614,80614,80623,80632,80641,80641,80641,80641,80650,80659,80659,80659,80659,80668,80668,80677,80677,80680,80686,80686,80686,80695,80695,80695,80695,]

axs[0].set_title('root chance node edges completed')
axs[0].plot(range(len(dones12cSHA160)), dones12cSHA160, label='12c 2p 1min')
axs[0].plot(range(len(dones2cSHA160)), dones2cSHA160, label='2c 2p 1min')
axs[0].plot(range(len(dones4cSHA160)), dones4cSHA160, label='4c 2p 1min')
axs[0].plot(range(len(dones4cBSHA160)), dones4cBSHA160, label='4cB 2p 1min')
axs[0].plot(range(len(dones1cSHA160)), dones1cSHA160, label='1c 2p 1min')
axs[0].plot(range(len(dones1cBSHA160)), dones1cBSHA160, label='1cB 2p 1min')
axs[0].plot(range(len(dones1cCSHA160)), dones1cCSHA160, label='1cC 2p 1min')
axs[0].legend()

axs[1].set_title('infosets count')
axs[1].plot(range(len(counts12cSHA160)), counts12cSHA160, label='12c 2p 1min')
axs[1].plot(range(len(counts2cSHA160)), counts2cSHA160, label='2c 2p 1min')
axs[1].plot(range(len(counts4cSHA160)), counts4cSHA160, label='4c 2p 1min')
axs[1].plot(range(len(counts4cBSHA160)), counts4cBSHA160, label='4cB 2p 1min')
axs[1].plot(range(len(counts1cSHA160)), counts1cSHA160, label='1c 2p 1min')
axs[1].plot(range(len(counts1cBSHA160)), counts1cBSHA160, label='1cB 2p 1min')
axs[1].plot(range(len(counts1cCSHA160)), counts1cCSHA160, label='1cC 2p 1min')
axs[1].legend()

plt.tight_layout()

# Add a legend
# plt.legend()

# Show the plot
plt.show()
